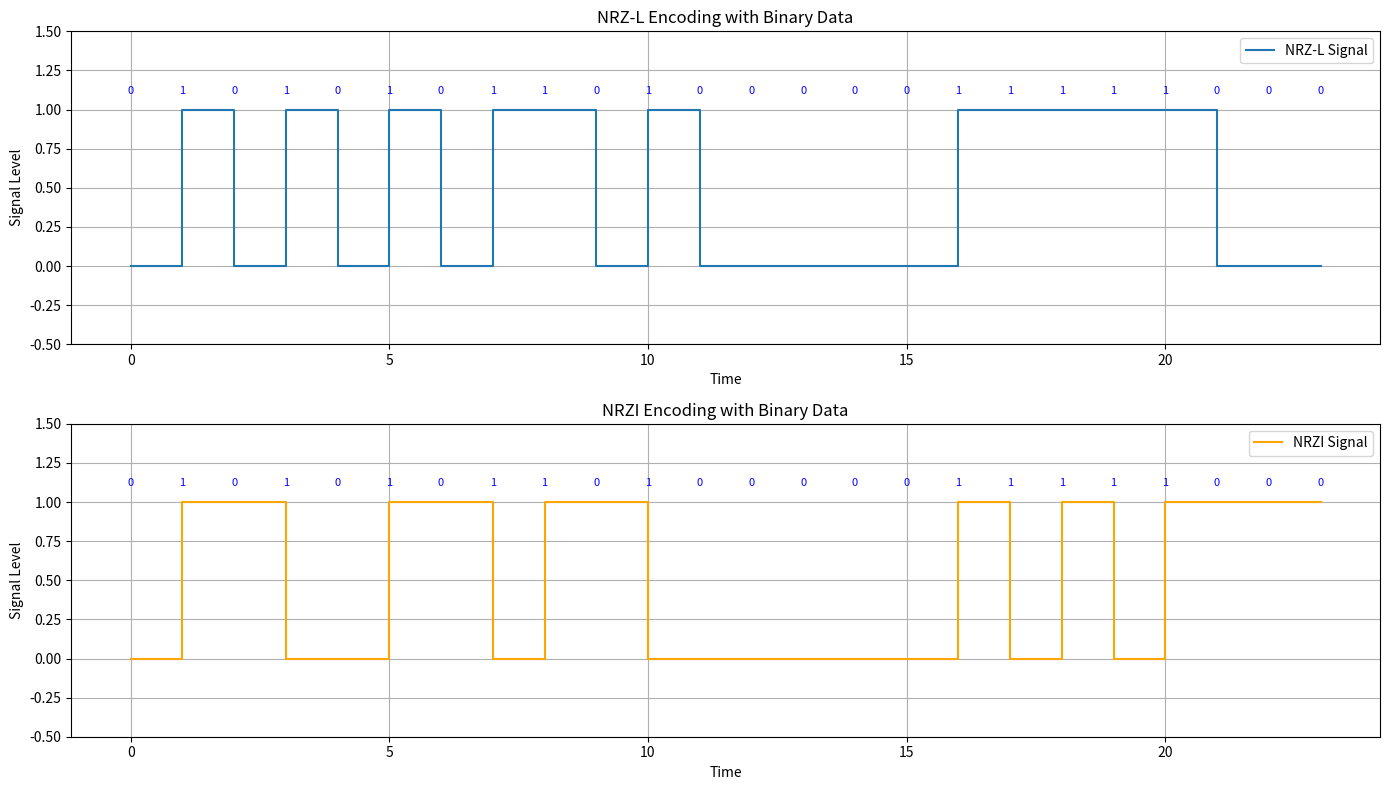

Recreate this plot in Python.
import matplotlib.pyplot as plt
import numpy as np

data = [0x55, 0xA0, 0xF8]

def encode_nrzl(data):
    nrzl_signal = []
    for byte in data:
        for bit in range(7, -1, -1):
            bit_val = (byte >> bit) & 0x01
            nrzl_signal.append(bit_val)
    return nrzl_signal

def encode_nrzi(data):
    nrzi_signal = []
    last_bit = 0
    for byte in data:
        for bit in range(7, -1, -1):
            bit_val = (byte >> bit) & 0x01
            if bit_val:
                last_bit = 1 - last_bit
            nrzi_signal.append(last_bit)
    return nrzi_signal

# Convert data to binary representation for annotation
binary_data = ''.join(f"{byte:08b}" for byte in data)

# Generate signals
nrzl_signal = encode_nrzl(data)
nrzi_signal = encode_nrzi(data)

# Plotting
time_nrzl = np.arange(len(nrzl_signal))
time_nrzi = np.arange(len(nrzi_signal))

plt.figure(figsize=(14, 8))

## NRZ-L
plt.subplot(2, 1, 1)
plt.step(time_nrzl, nrzl_signal, where="post", label="NRZ-L Signal")
plt.title("NRZ-L Encoding with Binary Data")
plt.ylabel("Signal Level")
plt.xlabel("Time")
plt.ylim(-0.5, 1.5)
plt.grid(True)
plt.legend()

for i, bit in enumerate(binary_data):
    plt.text(i, 1.1, bit, ha="center", fontsize=8, color="blue")

## NRZI 
plt.subplot(2, 1, 2)
plt.step(time_nrzi, nrzi_signal, where="post", label="NRZI Signal", color="orange")
plt.title("NRZI Encoding with Binary Data")
plt.ylabel("Signal Level")
plt.xlabel("Time")
plt.ylim(-0.5, 1.5)
plt.grid(True)
plt.legend()

for i, bit in enumerate(binary_data):
    plt.text(i, 1.1, bit, ha="center", fontsize=8, color="blue")

plt.tight_layout()
plt.savefig("encodings_with_binary.png")
plt.show()
